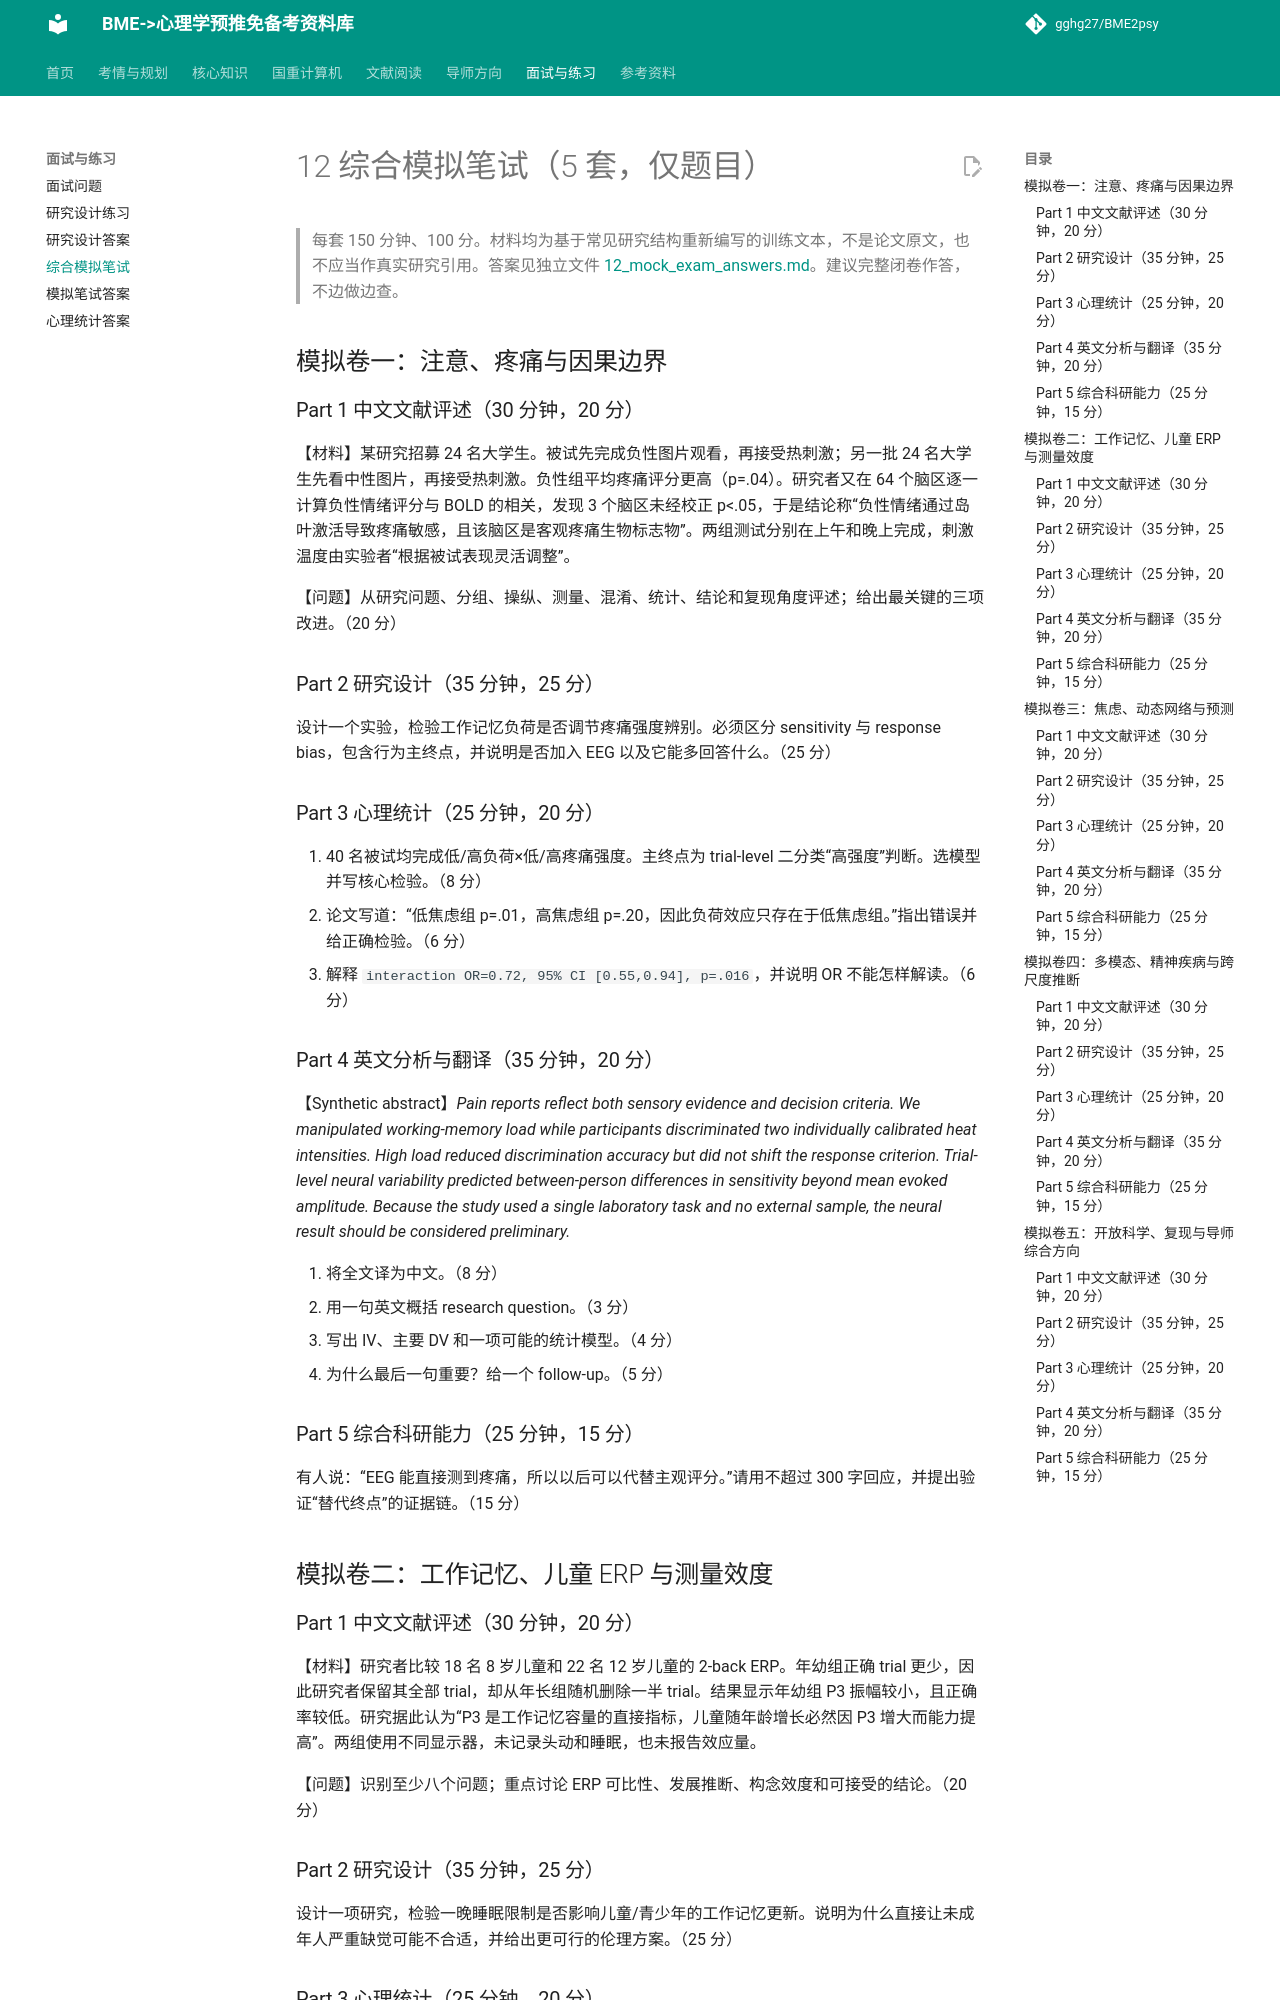

repository: gghg27/BME2psy · page: 12_mock_exam/index.html · generator: mkdocs

# 12 综合模拟笔试（5 套，仅题目）

> 每套 150 分钟、100 分。材料均为基于常见研究结构重新编写的训练文本，不是论文原文，也不应当作真实研究引用。答案见独立文件 [12_mock_exam_answers.md](12_mock_exam_answers.md)。建议完整闭卷作答，不边做边查。

## 模拟卷一：注意、疼痛与因果边界

### Part 1 中文文献评述（30 分钟，20 分）

【材料】某研究招募 24 名大学生。被试先完成负性图片观看，再接受热刺激；另一批 24 名大学生先看中性图片，再接受热刺激。负性组平均疼痛评分更高（p=.04）。研究者又在 64 个脑区逐一计算负性情绪评分与 BOLD 的相关，发现 3 个脑区未经校正 p<.05，于是结论称“负性情绪通过岛叶激活导致疼痛敏感，且该脑区是客观疼痛生物标志物”。两组测试分别在上午和晚上完成，刺激温度由实验者“根据被试表现灵活调整”。

【问题】从研究问题、分组、操纵、测量、混淆、统计、结论和复现角度评述；给出最关键的三项改进。（20 分）

### Part 2 研究设计（35 分钟，25 分）

设计一个实验，检验工作记忆负荷是否调节疼痛强度辨别。必须区分 sensitivity 与 response bias，包含行为主终点，并说明是否加入 EEG 以及它能多回答什么。（25 分）

### Part 3 心理统计（25 分钟，20 分）

1. 40 名被试均完成低/高负荷×低/高疼痛强度。主终点为 trial-level 二分类“高强度”判断。选模型并写核心检验。（8 分）
2. 论文写道：“低焦虑组 p=.01，高焦虑组 p=.20，因此负荷效应只存在于低焦虑组。”指出错误并给正确检验。（6 分）
3. 解释 `interaction OR=0.72, 95% CI [0.55,0.94], p=.016`，并说明 OR 不能怎样解读。（6 分）

### Part 4 英文分析与翻译（35 分钟，20 分）

【Synthetic abstract】*Pain reports reflect both sensory evidence and decision criteria. We manipulated working-memory load while participants discriminated two individually calibrated heat intensities. High load reduced discrimination accuracy but did not shift the response criterion. Trial-level neural variability predicted between-person differences in sensitivity beyond mean evoked amplitude. Because the study used a single laboratory task and no external sample, the neural result should be considered preliminary.*

1. 将全文译为中文。（8 分）
2. 用一句英文概括 research question。（3 分）
3. 写出 IV、主要 DV 和一项可能的统计模型。（4 分）
4. 为什么最后一句重要？给一个 follow-up。（5 分）

### Part 5 综合科研能力（25 分钟，15 分）

有人说：“EEG 能直接测到疼痛，所以以后可以代替主观评分。”请用不超过 300 字回应，并提出验证“替代终点”的证据链。（15 分）

## 模拟卷二：工作记忆、儿童 ERP 与测量效度

### Part 1 中文文献评述（30 分钟，20 分）

【材料】研究者比较 18 名 8 岁儿童和 22 名 12 岁儿童的 2-back ERP。年幼组正确 trial 更少，因此研究者保留其全部 trial，却从年长组随机删除一半 trial。结果显示年幼组 P3 振幅较小，且正确率较低。研究据此认为“P3 是工作记忆容量的直接指标，儿童随年龄增长必然因 P3 增大而能力提高”。两组使用不同显示器，未记录头动和睡眠，也未报告效应量。

【问题】识别至少八个问题；重点讨论 ERP 可比性、发展推断、构念效度和可接受的结论。（20 分）

### Part 2 研究设计（35 分钟，25 分）

设计一项研究，检验一晚睡眠限制是否影响儿童/青少年的工作记忆更新。说明为什么直接让未成年人严重缺觉可能不合适，并给出更可行的伦理方案。（25 分）
